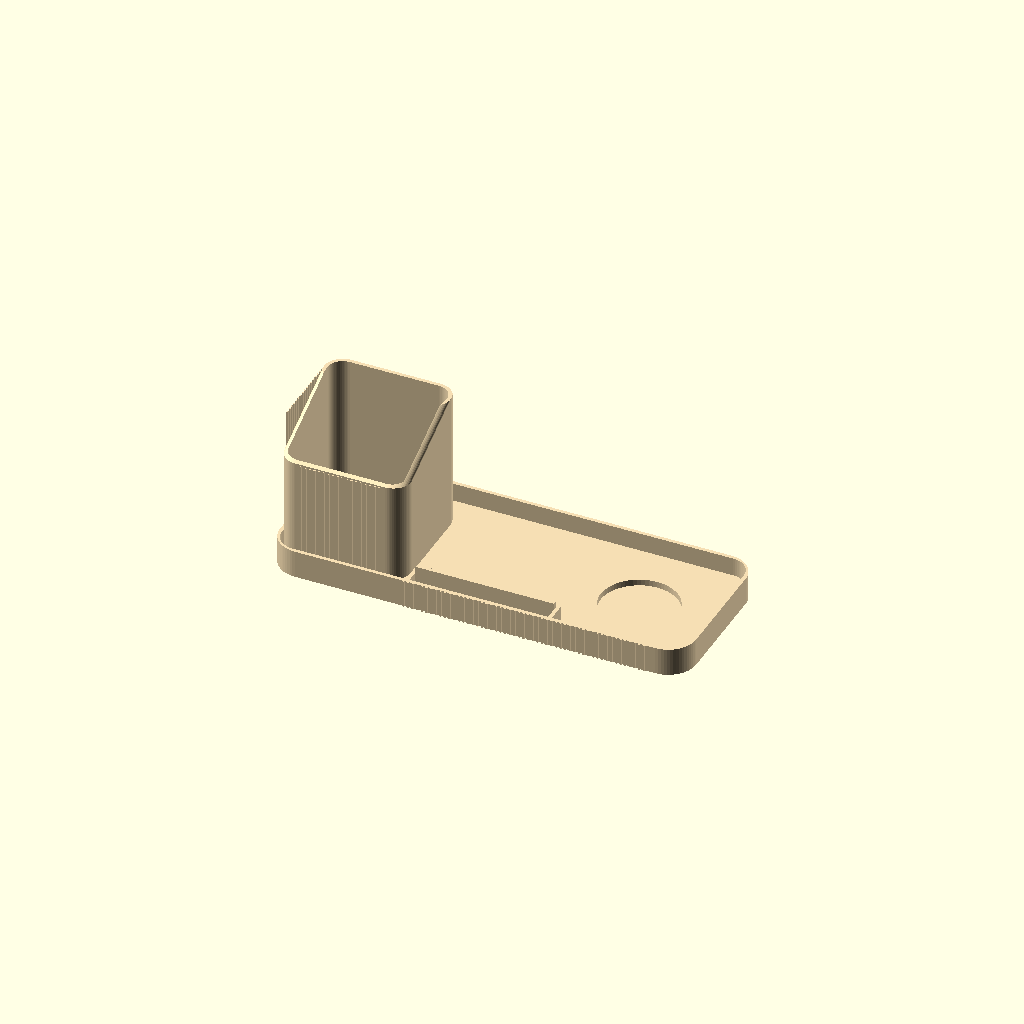
Cell 1: rendered with the file's own defaults.
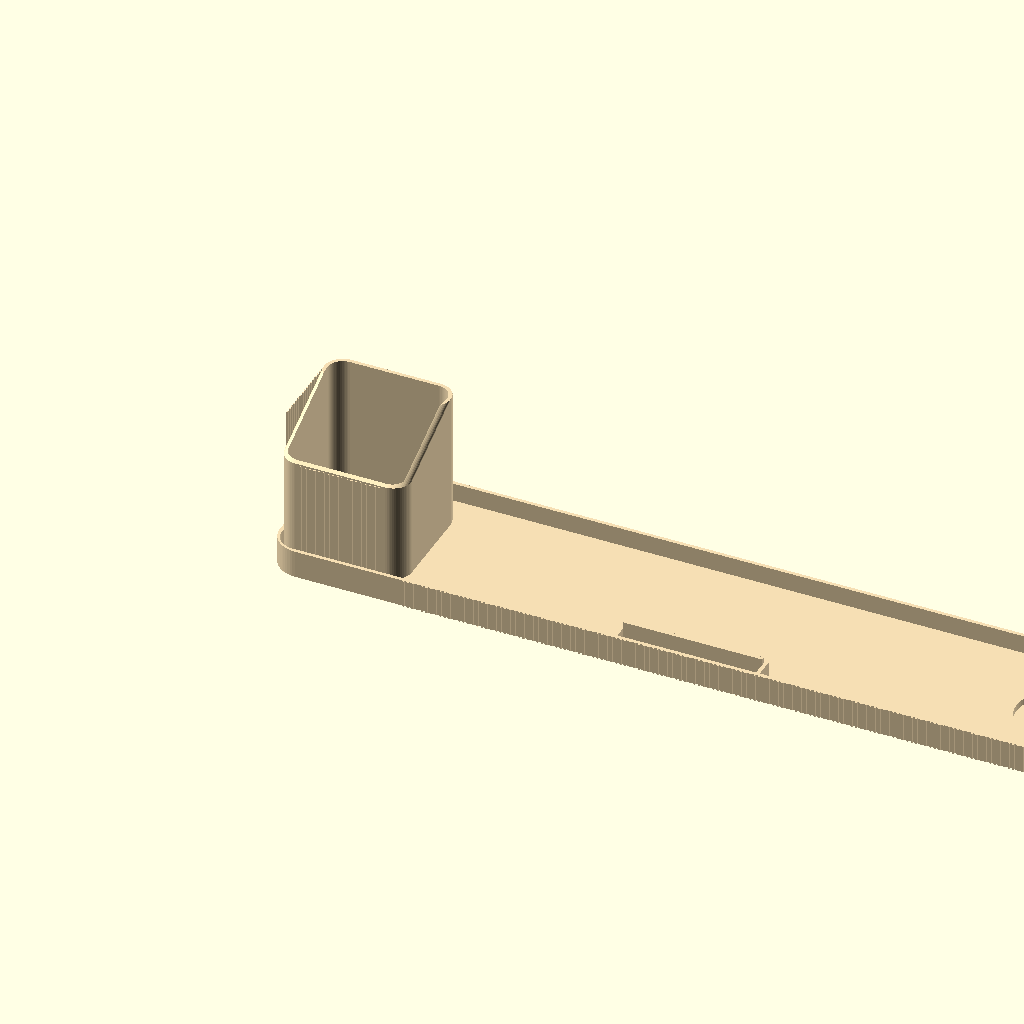
Cell 2: the same model with total_length = 540.
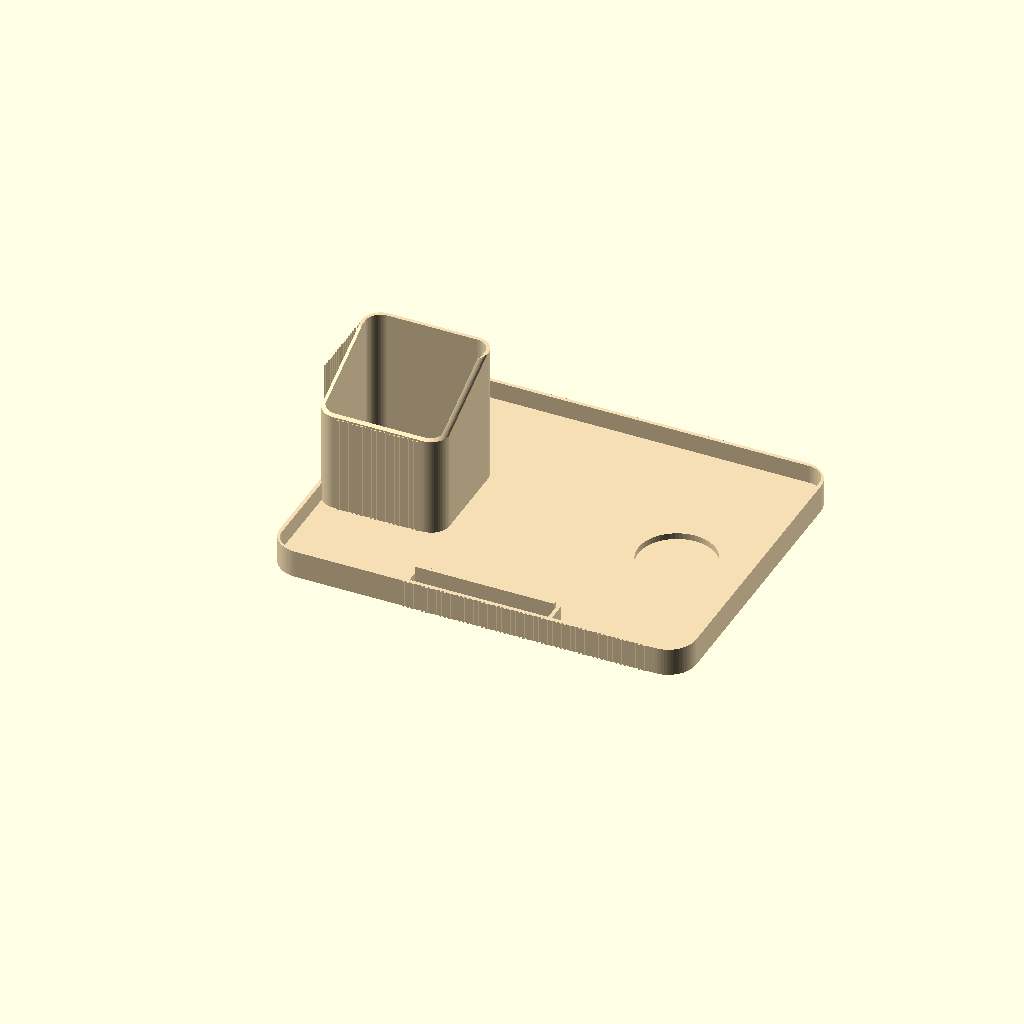
Cell 3 — total_width set to 210, the other parameters unchanged.
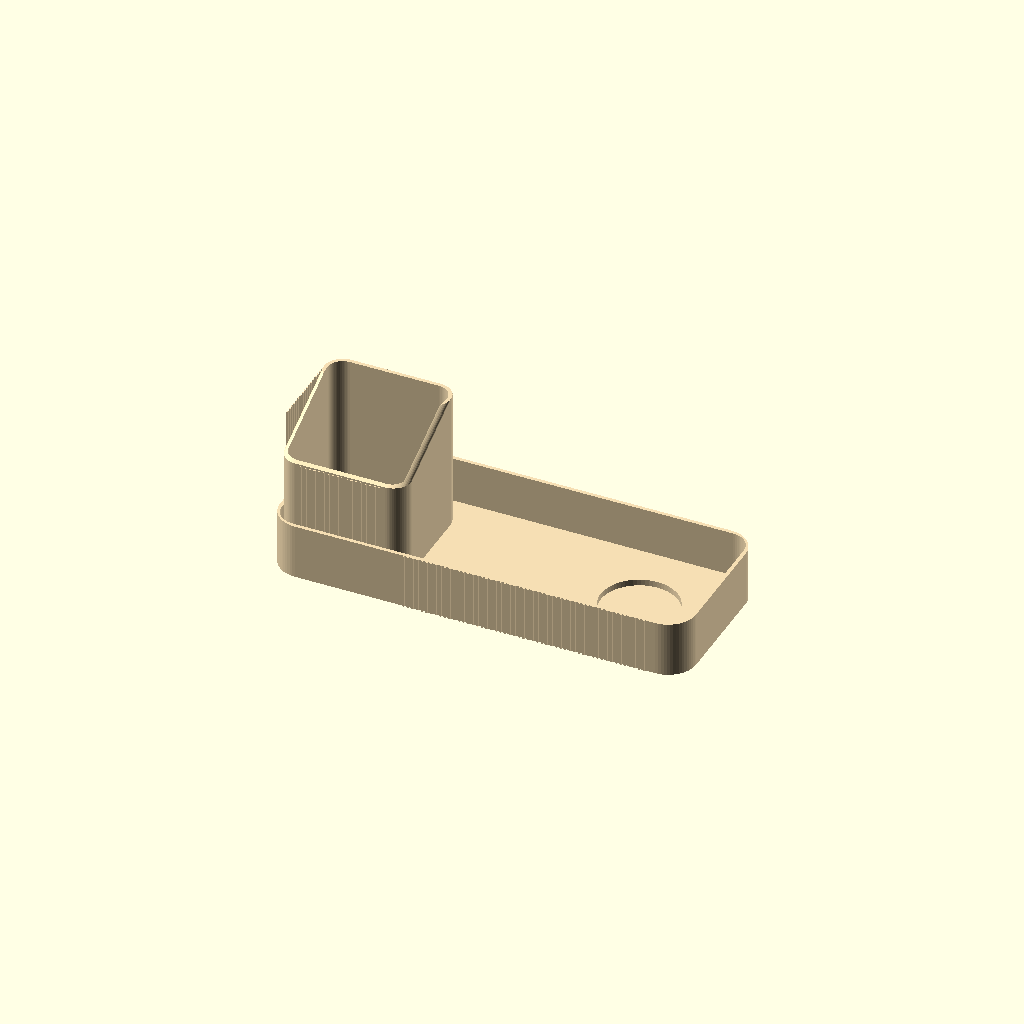
Cell 4: tray_height = 36 (everything else at default).
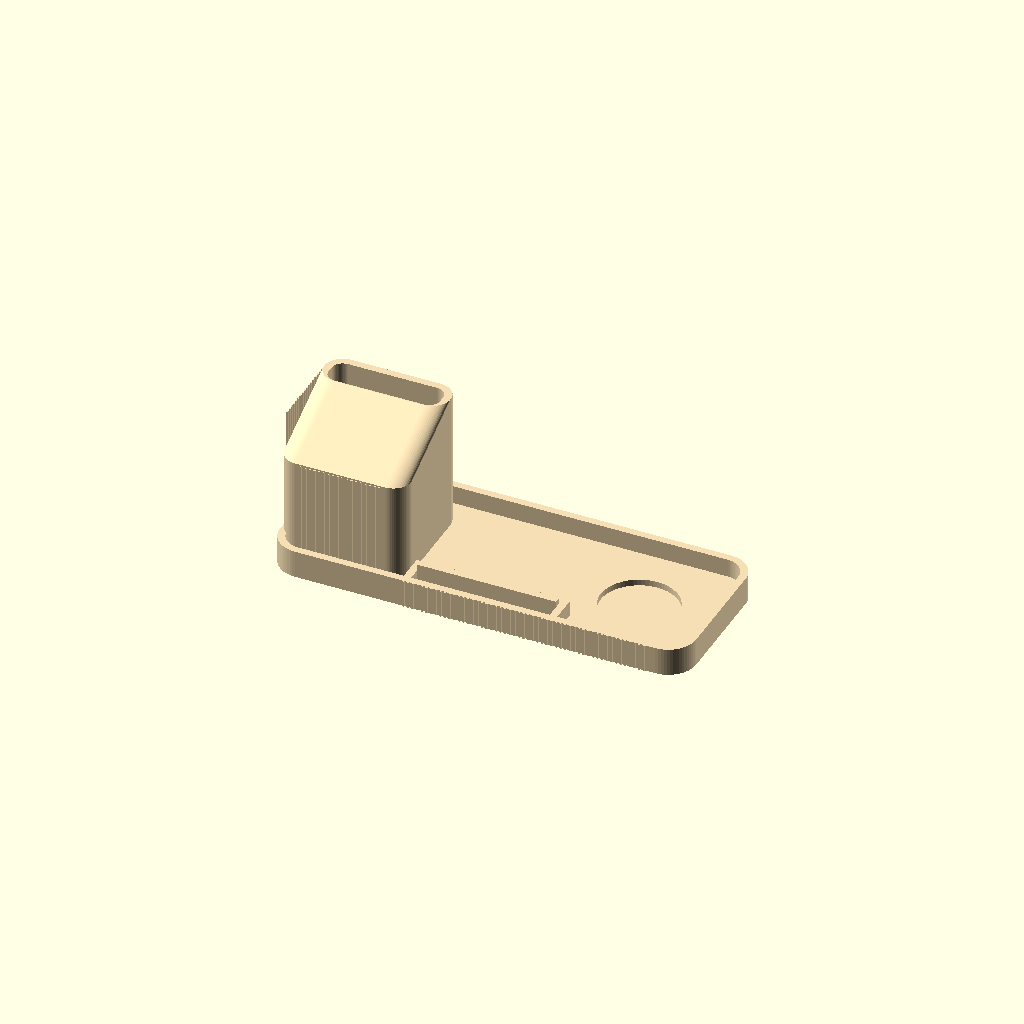
Cell 5: the same model with wall = 4.8.
One fixed orthographic camera (rotation 55°, 0°, 25°; colour scheme Cornfield) for every cell.
Source of the model, organizador_premium.scad:
// =====================================================================
//  ORGANIZADOR DE MESA PREMIUM – MINIMALISTA
//  Otimizado para impressão 3D FDM – sem suportes
// =====================================================================
//
//  AJUSTES RÁPIDOS:
//    total_length  : comprimento total → reduzir para 240 para caber
//                    em mesa de 250 mm (imprima na diagonal)
//    enable_ribs   : true / false → ativa ou desativa textura canelada
//    phone_slot_depth : aumentar se o celular for muito grosso
//    tray_floor_z  : espessura do fundo; nunca deixar menor que coin_depth + 2
//
// =====================================================================

$fn = 64;

// ════════════════════════════════════════════
//   PARÂMETROS – edite aqui
// ════════════════════════════════════════════

// Geral
total_length         = 270;   // comprimento total (mm)
total_width          = 105;   // largura total (mm)
tray_height          = 18;    // altura externa da bandeja
wall                 = 2.4;   // espessura das paredes
corner_radius        = 18;    // raio externo dos cantos
inner_corner_radius  = 13;    // raio interno da bandeja
tray_floor_z         = 6;     // espessura do fundo (≥ coin_depth + 2)

// Porta-controle / porta-canetas (lado esquerdo)
holder_length        = 82;    // comprimento externo
holder_width         = 78;    // largura externa
holder_front_height  = 70;    // altura frontal
holder_back_height   = 95;    // altura traseira → cria inclinação ~15°
holder_corner_r      = 12;    // raio dos cantos do porta-controle

// Suporte frontal para celular
phone_slot_length    = 90;    // abertura útil para o celular (largura)
phone_slot_depth     = 11;    // profundidade do canal (frente→trás)
phone_slot_height    = 14;    // altura do encosto traseiro
phone_slot_width     = 14;    // largura do canal (≈ espessura do celular)

// Rebaixo circular – moedas / anéis (lado direito)
coin_diameter        = 58;    // diâmetro externo do rebaixo
coin_inner_diameter  = 50;    // diâmetro interno útil
coin_depth           = 4;     // profundidade (não exceder tray_floor_z − 2)

// Textura canelada
enable_ribs          = true;  // false = sem textura
rib_width            = 1.2;
rib_spacing          = 3.0;
rib_depth            = 0.8;

// ════════════════════════════════════════════
//   1. rounded_box
// ════════════════════════════════════════════
module rounded_box(length, width, height, radius) {
    hull() {
        translate([radius,        radius,       0]) cylinder(r=radius, h=height);
        translate([length-radius, radius,       0]) cylinder(r=radius, h=height);
        translate([radius,        width-radius, 0]) cylinder(r=radius, h=height);
        translate([length-radius, width-radius, 0]) cylinder(r=radius, h=height);
    }
}

// ════════════════════════════════════════════
//   2. capsule_2d
// ════════════════════════════════════════════
module capsule_2d(length, width) {
    r = width / 2;
    hull() {
        translate([r,        r]) circle(r=r);
        translate([length-r, r]) circle(r=r);
    }
}

// ════════════════════════════════════════════
//   3. capsule_prism
// ════════════════════════════════════════════
module capsule_prism(length, width, height) {
    linear_extrude(height=height) capsule_2d(length, width);
}

// ════════════════════════════════════════════
//   4. main_tray
// ════════════════════════════════════════════
module main_tray() {
    difference() {
        rounded_box(total_length, total_width, tray_height, corner_radius);
        tray_inner_cutout();
        coin_recess();
    }
}

// ════════════════════════════════════════════
//   5. tray_inner_cutout
// ════════════════════════════════════════════
module tray_inner_cutout() {
    translate([wall, wall, tray_floor_z])
        rounded_box(
            total_length - 2*wall,
            total_width  - 2*wall,
            tray_height,
            inner_corner_radius
        );
}

// ════════════════════════════════════════════
//   7. remote_holder_inner_cutout
//   (declarado antes de angled_remote_holder)
// ════════════════════════════════════════════
module remote_holder_inner_cutout() {
    hl  = holder_length;
    hw  = holder_width;
    hfh = holder_front_height;
    hbh = holder_back_height;
    cr  = holder_corner_r;
    icr = cr - wall;           // raio interno dos cantos

    // A cavidade segue a mesma forma inclinada do corpo externo
    // mas ligeiramente menor (espessura = wall) e mais alta
    // (hfh+2, hbh+2) para garantir abertura no topo sem tampa
    hull() {
        translate([cr,    cr,    wall  ]) cylinder(r=icr, h=1);
        translate([hl-cr, cr,    wall  ]) cylinder(r=icr, h=1);
        translate([cr,    hw-cr, wall  ]) cylinder(r=icr, h=1);
        translate([hl-cr, hw-cr, wall  ]) cylinder(r=icr, h=1);
        translate([cr,    cr,    hfh+2 ]) cylinder(r=icr, h=1);
        translate([hl-cr, cr,    hfh+2 ]) cylinder(r=icr, h=1);
        translate([cr,    hw-cr, hbh+2 ]) cylinder(r=icr, h=1);
        translate([hl-cr, hw-cr, hbh+2 ]) cylinder(r=icr, h=1);
    }
}

// ════════════════════════════════════════════
//   6. angled_remote_holder
// ════════════════════════════════════════════
module angled_remote_holder() {
    hl  = holder_length;
    hw  = holder_width;
    hfh = holder_front_height;
    hbh = holder_back_height;
    cr  = holder_corner_r;

    // Centraliza o porta-controle na largura da bandeja
    y0 = (total_width - hw) / 2;

    translate([0, y0, 0])
    difference() {
        // ── Corpo externo inclinado ──────────────────────────
        // 8 cilindros nos cantos: 4 inferiores + 4 superiores
        // Frente (y~cr) termina em hfh; trás (y~hw-cr) termina em hbh
        hull() {
            translate([cr,    cr,    0  ]) cylinder(r=cr, h=1);
            translate([hl-cr, cr,    0  ]) cylinder(r=cr, h=1);
            translate([cr,    hw-cr, 0  ]) cylinder(r=cr, h=1);
            translate([hl-cr, hw-cr, 0  ]) cylinder(r=cr, h=1);
            translate([cr,    cr,    hfh]) cylinder(r=cr, h=1);
            translate([hl-cr, cr,    hfh]) cylinder(r=cr, h=1);
            translate([cr,    hw-cr, hbh]) cylinder(r=cr, h=1);
            translate([hl-cr, hw-cr, hbh]) cylinder(r=cr, h=1);
        }
        // ── Cavidade interna inclinada (boca aberta no topo) ──
        remote_holder_inner_cutout();
    }
}

// ════════════════════════════════════════════
//   8. vertical_ribs_on_front
// ════════════════════════════════════════════
module vertical_ribs_on_front() {
    if (enable_ribs) {
        // Nervuras na face frontal da bandeja (y = 0, exterior)
        // Começa após o porta-controle, termina antes da curva final
        x_start = holder_length + rib_spacing * 2;
        x_end   = total_length - corner_radius * 1.3;

        for (x = [x_start : rib_spacing : x_end])
            translate([x, -rib_depth, 0])
                cube([rib_width, rib_depth, tray_height]);
    }
}

// ════════════════════════════════════════════
//   9. vertical_ribs_on_holder
// ════════════════════════════════════════════
module vertical_ribs_on_holder() {
    if (enable_ribs) {
        hl  = holder_length;
        hw  = holder_width;
        hfh = holder_front_height;
        hbh = holder_back_height;
        cr  = holder_corner_r;
        y0  = (total_width - hw) / 2;

        // ── Face frontal do porta-controle (y = y0) ───────────
        for (x = [cr + rib_spacing : rib_spacing : hl - cr - rib_width])
            translate([x, y0 - rib_depth, 0])
                cube([rib_width, rib_depth, hfh]);

        // ── Face traseira do porta-controle (y = y0 + hw) ─────
        for (x = [cr + rib_spacing : rib_spacing : hl - cr - rib_width])
            translate([x, y0 + hw, 0])
                cube([rib_width, rib_depth, hbh]);

        // ── Face esquerda / lateral (x = 0, acima da bandeja) ─
        for (y = [y0 + cr + rib_spacing : rib_spacing : y0 + hw - cr - rib_width])
            translate([-rib_depth, y, tray_height])
                cube([rib_depth, rib_width, hbh - tray_height]);
    }
}

// ════════════════════════════════════════════
//   10. phone_slot
// ════════════════════════════════════════════
module phone_slot() {
    // Suporte para celular em landscape (horizontal)
    // O celular encosta na parede frontal interna da bandeja (y = wall)
    // e descansa sobre o encosto traseiro abaixo.
    //
    // Para celular maior: aumente phone_slot_length e phone_slot_depth

    x_ctr  = total_length / 2;
    x0     = x_ctr - phone_slot_length / 2;

    // Encosto traseiro – barra que segura o celular
    translate([x0, wall + phone_slot_depth, tray_floor_z])
        cube([phone_slot_length, wall, phone_slot_height]);

    // Batente lateral esquerdo
    translate([x0 - wall, wall, tray_floor_z])
        cube([wall, phone_slot_depth + wall * 2, phone_slot_height - 4]);

    // Batente lateral direito
    translate([x0 + phone_slot_length, wall, tray_floor_z])
        cube([wall, phone_slot_depth + wall * 2, phone_slot_height - 4]);
}

// ════════════════════════════════════════════
//   11. coin_recess
// ════════════════════════════════════════════
module coin_recess() {
    // Rebaixo circular no piso da bandeja (lado direito)
    // Usado para moedas, anéis, clipes, etc.
    // Corta de (tray_floor_z − coin_depth) até tray_floor_z
    // → deixa fundo com (tray_floor_z − coin_depth) mm de espessura

    x_pos = total_length - corner_radius - coin_diameter/2 - 6;
    y_pos = total_width / 2;
    z_cut = tray_floor_z - coin_depth;   // início do corte (z = 2 com config padrão)

    translate([x_pos, y_pos, z_cut])
        cylinder(r=coin_inner_diameter/2, h=coin_depth + 1);
}

// ════════════════════════════════════════════
//   12. bevel_details
// ════════════════════════════════════════════
module bevel_details() {
    // Os cantos arredondados do rounded_box já garantem
    // o acabamento premium. Módulo reservado para ajustes futuros
    // (ex: minibisél nas arestas superiores internas).
}

// ════════════════════════════════════════════
//   13. final_product
// ════════════════════════════════════════════
module final_product() {
    union() {
        main_tray();                  // bandeja base
        angled_remote_holder();       // porta-controle inclinado
        vertical_ribs_on_front();     // nervuras na face frontal da bandeja
        vertical_ribs_on_holder();    // nervuras no porta-controle
        phone_slot();                 // suporte para celular
    }
}

// ════════════════════════════════════════════
//   RENDERIZAR
// ════════════════════════════════════════════
color("wheat") final_product();
Parameter table extracted from the source (name, type, default, range or options):
total_length: number, default 270
total_width: number, default 105
tray_height: number, default 18
wall: number, default 2.4
corner_radius: number, default 18
inner_corner_radius: number, default 13
tray_floor_z: number, default 6
holder_length: number, default 82
holder_width: number, default 78
holder_front_height: number, default 70
holder_back_height: number, default 95
holder_corner_r: number, default 12
phone_slot_length: number, default 90
phone_slot_depth: number, default 11
phone_slot_height: number, default 14
phone_slot_width: number, default 14
coin_diameter: number, default 58
coin_inner_diameter: number, default 50
coin_depth: number, default 4
enable_ribs: bool, default true
rib_width: number, default 1.2
rib_spacing: number, default 3
rib_depth: number, default 0.8
